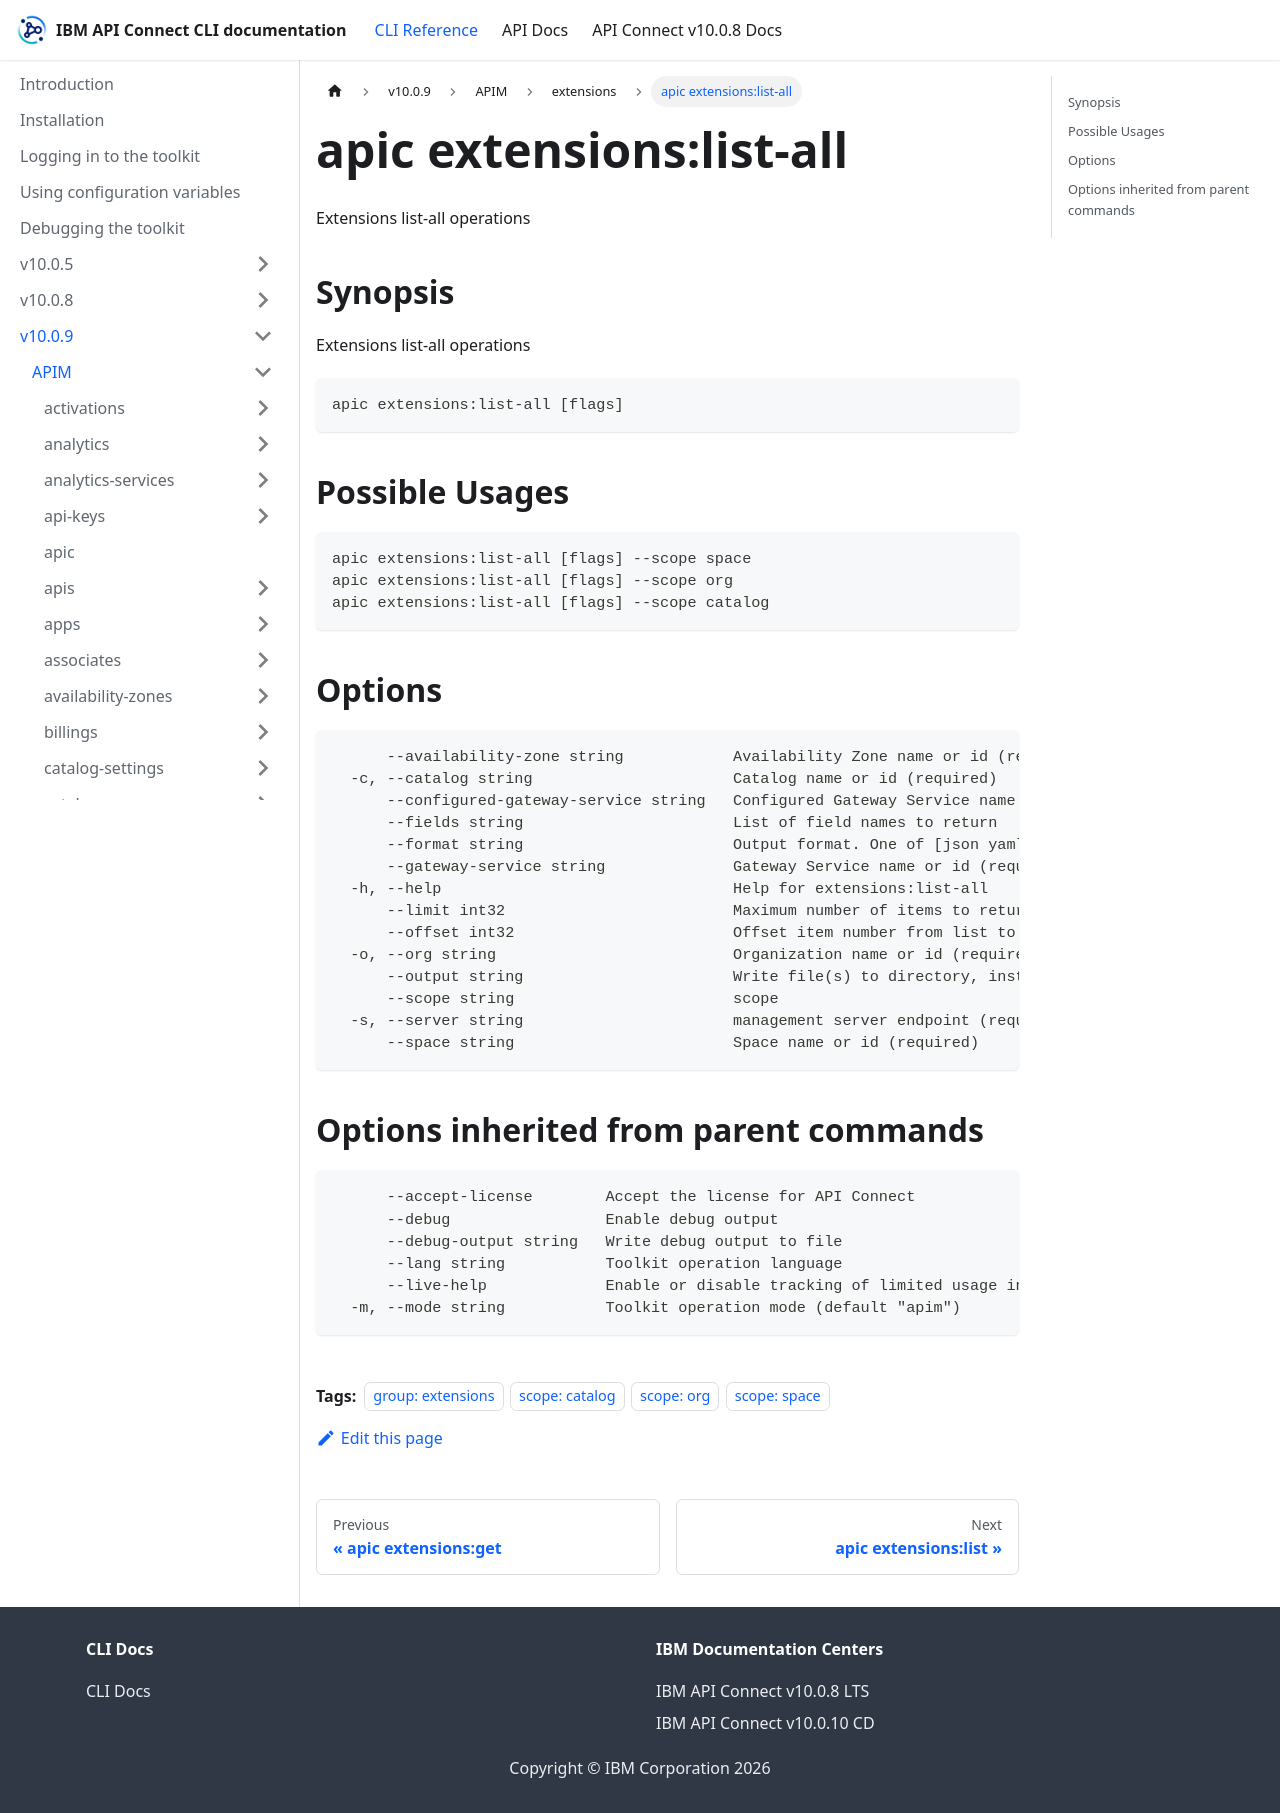

repository: ibm-apiconnect/clidocs · page: docs/v1009/apim/extensions/apic_extensions_list-all.html · generator: docusaurus

---
tags:
- "group: extensions"
- "scope: catalog"
- "scope: org"
- "scope: space"
---
# apic extensions:list-all

Extensions list-all operations

## Synopsis

Extensions list-all operations

```
apic extensions:list-all [flags]
```

## Possible Usages

```
apic extensions:list-all [flags] --scope space
apic extensions:list-all [flags] --scope org
apic extensions:list-all [flags] --scope catalog
```

## Options

```
      --availability-zone string            Availability Zone name or id (required)
  -c, --catalog string                      Catalog name or id (required)
      --configured-gateway-service string   Configured Gateway Service name or id (required)
      --fields string                       List of field names to return
      --format string                       Output format. One of [json yaml octet-stream go-template=... go-template-file=...], defaults to yaml.
      --gateway-service string              Gateway Service name or id (required)
  -h, --help                                Help for extensions:list-all
      --limit int32                         Maximum number of items to return
      --offset int32                        Offset item number from list to begin return
  -o, --org string                          Organization name or id (required)
      --output string                       Write file(s) to directory, instead of STDOUT (default "-")
      --scope string                        scope
  -s, --server string                       management server endpoint (required)
      --space string                        Space name or id (required)
```

## Options inherited from parent commands

```
      --accept-license        Accept the license for API Connect
      --debug                 Enable debug output
      --debug-output string   Write debug output to file
      --lang string           Toolkit operation language
      --live-help             Enable or disable tracking of limited usage information
  -m, --mode string           Toolkit operation mode (default "apim")
```
